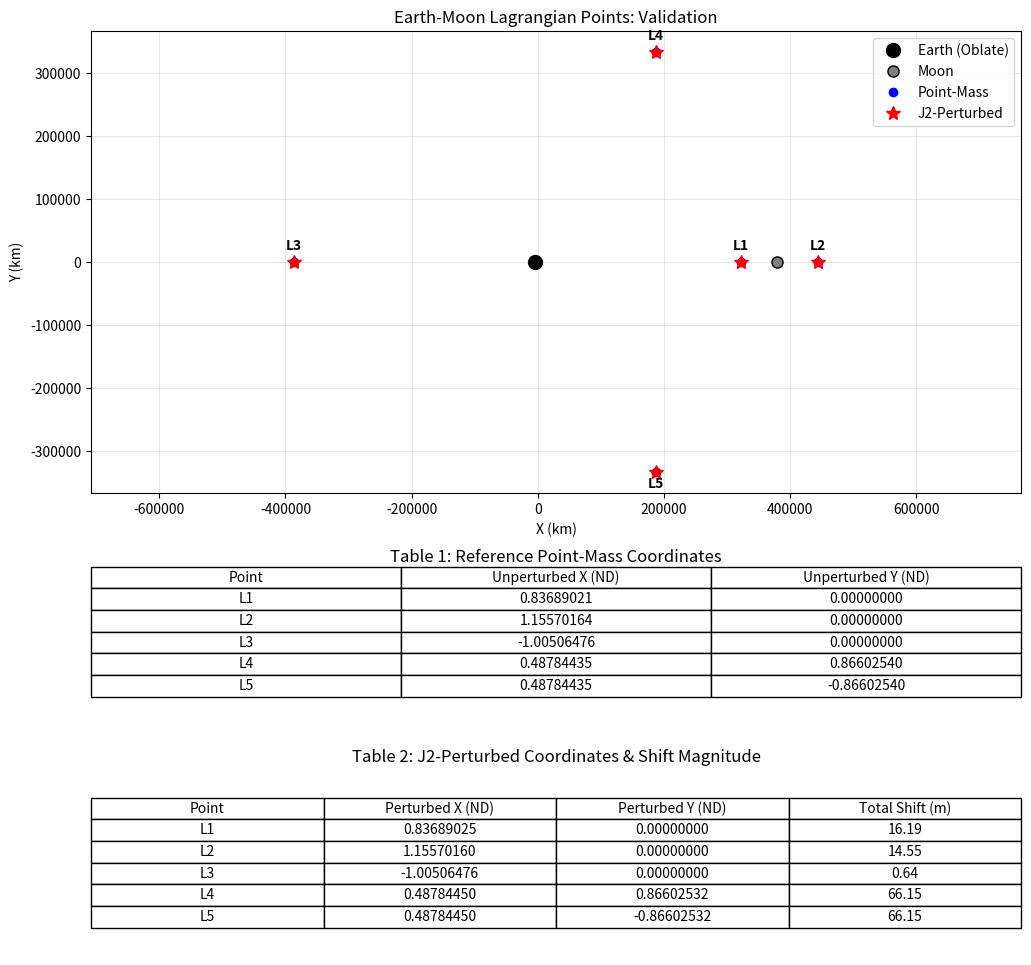

Python code for this plot:
################################################################
# Author: Efe Can Batur                                        #
#                                                              #
# Based on Sharma & Rao's 1976 paper:                          #
# Stationary solutions and their characteristic exponents      #
# in the restricted three-body problem when the more           #
# massive primary is an oblate spheroid                        #
#                                                              #
# Calculates Lagrange points' coordinates and shifts.          #
################################################################

import numpy as np
import matplotlib.pyplot as plt
from scipy.optimize import fsolve

def main():

    # Planetary constants & ref: NASA
    GM_earth = 3.986004418e14
    GM_moon  = 4.9048695e12
    R_earth  = 6378.137     
    R_moon   = 1737.4       
    Dist_EM  = 384400.0     
    
    # Oblateness J2
    J2_earth = 1.08263e-3   
    J2_moon  = 0.0          # Set to 2.027e-4 to include Moon effects
                            # Set to 0 for benchmark
    # Normalized System
    mu = GM_moon / (GM_earth + GM_moon)
    Re_norm = R_earth / Dist_EM
    Rm_norm = R_moon / Dist_EM
    scale = Dist_EM

    # An the dimensionless oblateness parameter respectively
    A1 = J2_earth * (Re_norm**2)
    A2 = J2_moon  * (Rm_norm**2)

    # Perturbed Mean Motion n
    # Equation: n^2 = 1 + 3/2 * A1
    n_sq_perturbed = 1.0 + 1.5 * A1 + 1.5 * A2
    n_perturbed = np.sqrt(n_sq_perturbed)

    print(f"Model: Sharma & Subba Rao")
    print(f"Mass Ratio (mu): {mu:.9f}")
    print(f"Earth Oblateness (A1): {A1:.9e}")
    print(f"Moon Oblateness (A2):  {A2:.9e}")
    print(f"Perturbed n: {n_perturbed:.9f}")

    def equations(vars, include_j2=False):
        x, y = vars
        r1 = np.sqrt((x + mu)**2 + y**2)       
        r2 = np.sqrt((x - (1 - mu))**2 + y**2) 
        
        # Rotation Rate n^2
        n_sq = n_sq_perturbed if include_j2 else 1.0

        # Centrifugal Force n^2 * r
        f_cent_x = n_sq * x
        f_cent_y = n_sq * y
        
        # Gravity - Point Mass assumed
        fx_grav = -(1 - mu) * (x + mu) / r1**3 - mu * (x - (1 - mu)) / r2**3
        fy_grav = -(1 - mu) * y / r1**3        - mu * y / r2**3
        
        Fx = f_cent_x + fx_grav
        Fy = f_cent_y + fy_grav
        
        # J2 Perturbation
        if include_j2:
            # Earth - A1
            factor_e = -1.5 * (1 - mu) * A1 / (r1**5)
            fx_j2_e = factor_e * (x + mu)
            fy_j2_e = factor_e * y
            
            # Moon - A2
            factor_m = -1.5 * mu * A2 / (r2**5)
            fx_j2_m = factor_m * (x - (1 - mu))
            fy_j2_m = factor_m * y
            
            Fx += fx_j2_e + fx_j2_m
            Fy += fy_j2_e + fy_j2_m
            
        return [Fx, Fy]

    # Solve for points
    
    # initial guess
    g_L1 = [(1 - mu) - (mu/3)**(1/3), 0]
    g_L2 = [(1 - mu) + (mu/3)**(1/3), 0]
    g_L3 = [-(1 + 5*mu/12), 0]
    g_L4 = [0.5 - mu, np.sqrt(3)/2]
    g_L5 = [0.5 - mu, -np.sqrt(3)/2]
    
    labels = ['L1', 'L2', 'L3', 'L4', 'L5']
    guesses = [g_L1, g_L2, g_L3, g_L4, g_L5]
    
    pm_pts = [] 
    j2_pts = [] 
    
    for guess in guesses:
        pm_pts.append(fsolve(lambda v: equations(v, False), guess, xtol=1e-12))
        j2_pts.append(fsolve(lambda v: equations(v, True), guess, xtol=1e-12))

    # Plot
    fig = plt.figure(figsize=(12, 12))
    gs = fig.add_gridspec(3, 1, height_ratios=[3, 0.8, 1.2], hspace=0.3)
    
    ax_plot = fig.add_subplot(gs[0])
    ax_t1 = fig.add_subplot(gs[1])
    ax_t2 = fig.add_subplot(gs[2])
    
    ax_t1.axis('off')
    ax_t2.axis('off')

    ax_plot.plot(-mu*scale, 0, 'ko', markersize=10, label='Earth (Oblate)')
    ax_plot.plot((1-mu)*scale, 0, 'o', color='gray', markersize=8, markeredgecolor='k', label='Moon')

    for i, pt_code in enumerate(labels):
        x_pm, y_pm = pm_pts[i] * scale
        x_j2, y_j2 = j2_pts[i] * scale
        
        ax_plot.plot(x_pm, y_pm, 'bo', markersize=6, label='Point-Mass' if i==0 else "")
        ax_plot.plot(x_j2, y_j2, 'r*', markersize=10, label='J2-Perturbed' if i==0 else "")
        
        # shift
        ax_plot.plot([x_pm, x_j2], [y_pm, y_j2], 'k--', linewidth=0.8)
        
        y_offset = 20000 if y_pm >= 0 else -25000
        ax_plot.text(x_pm, y_pm + y_offset, pt_code, ha='center', fontweight='bold')

    ax_plot.set_title('Earth-Moon Lagrangian Points: Validation')
    ax_plot.set_xlabel('X (km)')
    ax_plot.set_ylabel('Y (km)')
    ax_plot.legend(loc='upper right')
    ax_plot.grid(True, alpha=0.3)
    ax_plot.axis('equal')

    # unperturbed
    t1_data = []
    for i, lab in enumerate(labels):
        x, y = pm_pts[i]
        t1_data.append([lab, f"{x:.8f}", f"{y:.8f}"])
        
    tab1 = ax_t1.table(cellText=t1_data, 
                       colLabels=['Point', 'Unperturbed X (ND)', 'Unperturbed Y (ND)'],
                       loc='center', cellLoc='center')
    tab1.scale(1, 1.3)
    ax_t1.set_title("Table 1: Reference Point-Mass Coordinates")

    # perturbed
    t2_data = []
    for i, lab in enumerate(labels):
        x_p, y_p = j2_pts[i]
        
        # Shift in meters
        dx = (x_p - pm_pts[i][0]) * scale * 1000
        dy = (y_p - pm_pts[i][1]) * scale * 1000
        total = np.sqrt(dx**2 + dy**2)
        
        t2_data.append([lab, f"{x_p:.8f}", f"{y_p:.8f}", f"{total:.2f}"])
        
    tab2 = ax_t2.table(cellText=t2_data,
                       colLabels=['Point', 'Perturbed X (ND)', 'Perturbed Y (ND)', 'Total Shift (m)'],
                       loc='center', cellLoc='center')
    tab2.scale(1, 1.3)
    ax_t2.set_title("Table 2: J2-Perturbed Coordinates & Shift Magnitude")

    plt.tight_layout()
    plt.show()

if __name__ == "__main__":
    main()